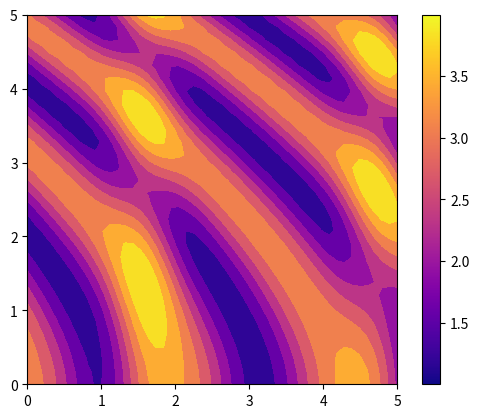

This chart was generated by the following Python code:
import matplotlib.pyplot as plt
import numpy as np

#plt.show() запускается 1 раз
#создаются объекта класса figure

x = np.linspace(0, 10, 100)

# fig = plt.figure()
# ax = plt.axes()

#plt.subplot(2,1,1)
#ax.plot(x, np.cos(x), color = 'blue')

#цвет: 
# -'blue'


#plt.subplot(2,1,2)
# ax.plot(x, np.sin(x), color= 'green', linestyle='solid')
# ax.plot(x, np.sin(x-1), color= 'red', linestyle = 'dashed')
# ax.plot(x, np.sin(x-2), color= 'magenta', linestyle='dashdot')
# ax.plot(x, np.sin(x-3), color= 'yellow', linestyle ='dotted')
# ax.plot(x, np.sin(x-4), color='black')
# ax.plot(x, np.sin(x-5), color= 'gray')


# fix, ax = plt.subplots(3)
# ax[0].plot(x, np.sin(x))
# ax[1].plot(x, np.sin(x))
# ax[2].plot(x, np.sin(x))

# ax[1].set_xlim(-2,12)
# ax[1].set_ylim(-1.5,1.5)

# ax[2].set_xlim(12,-2)
# ax[2].set_ylim(1.5,-1.5)

# ax[0].autoscale(tight=False)

x = np.linspace(0, 10, 25)
# plt.plot(x, np.sin(x), '.', color='magenta')
# plt.plot(x, np.sin(x)+1, '>', color='magenta')
# plt.plot(x, np.sin(x)+2, 'x', color='magenta')
# plt.plot(x, np.sin(x)+3, '^', color='magenta')
# plt.plot(x, np.sin(x)+4, '--p', color='magenta')



# _______________________________________________________________________
# x = np.linspace(0, 10, 25)
# plt.plot(x, np.sin(x), '--p', markersize=10, markerfacecolor='white', markeredgecolor='black', color='green')
# #скаттер - для каждой точки можем задать отдбельные характеристики
# rng= np.random.default_rng(0)
# col = rng.random(25)
# sizes = 225*rng.random(25)
# plt.scatter(x, np.cos(x), marker='o', c=col, s=sizes)
# plt.colorbar()
# ________________________________________________________________

# ________________________________________
# x = np.linspace(0,10, 40)
# dy = 0.5
# y = np.sin(x) + dy*np.random.randn(40)
# plt.errorbar(x,y,yerr=dy, fmt='.k')
# plt.fill_between(x,y-dy, y+dy, color='green', alpha =0.2)
# ________________________________________
def f(x,y):
    return np.sin(x)**10+2+np.cos(x+x*2+y**1.6)#*np.sin(x)#+np.sin(y*2)

x = np.linspace(0, 5,50)
y = np.linspace(0, 5,30)
X, Y =np.meshgrid(x,y)

Z = f(X,Y)
c= plt.contourf(X,Y,Z, cmap='plasma')
#plt.clabel(c)
#plt.xlim(0, 10)
#plt.ylim(0, 10)
plt.imshow(Z, extent=[0,5, 0,5], cmap='plasma', interpolation='gaussian')
plt.colorbar()

# plt.fill_between()
plt.show()